Photos from the image-classification dataset "data" in the GitHub repository Maroon20/deep-learning-. Its 3 classes are: apple, bat, beetle.

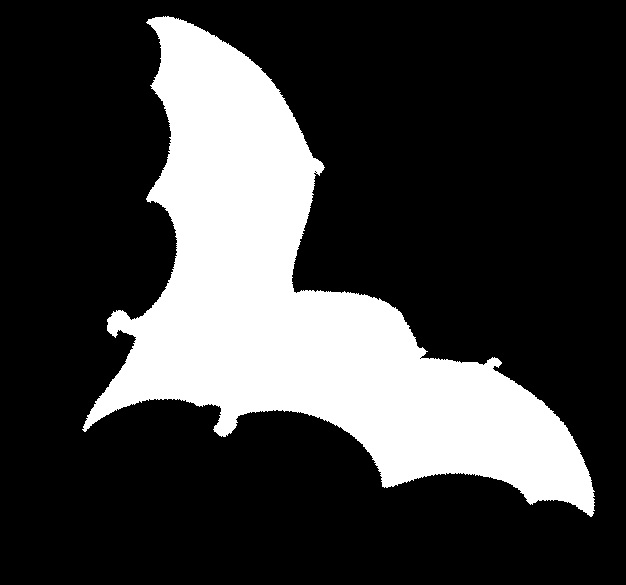
Label: bat

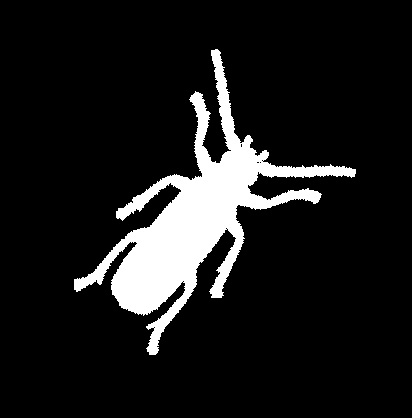
Label: beetle

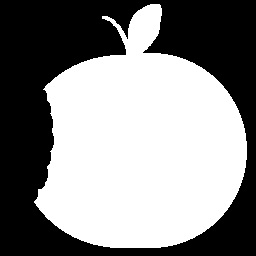
Label: apple

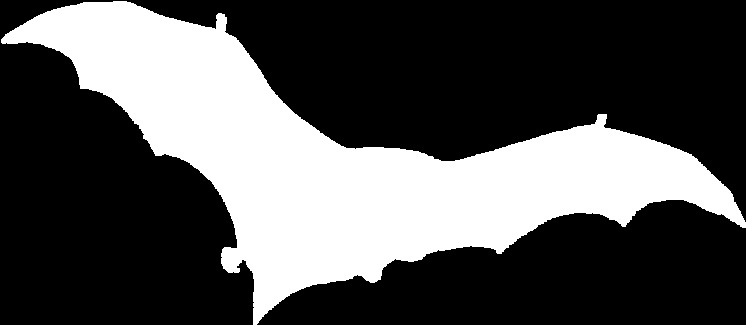
Label: bat

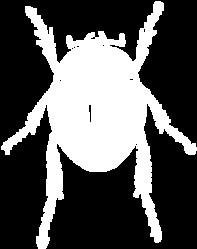
Label: beetle

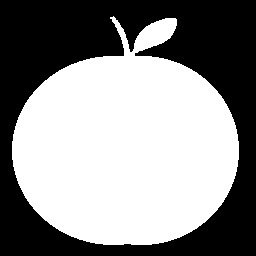
Label: apple
